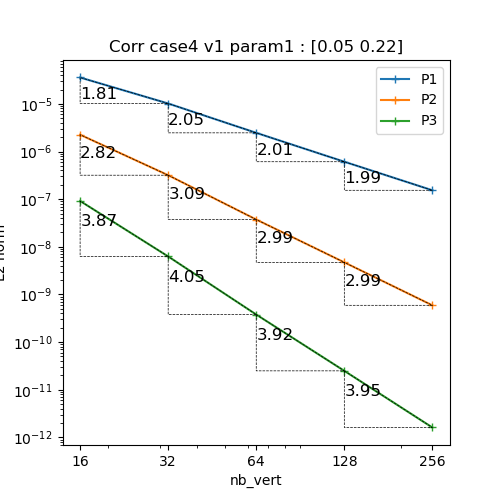

The file beside this chart, header and first rows:
N, P1, P2, P3
16, 3.577204830786597e-05, 2.254341785383592e-06, 9.163344915736706e-08
32, 1.0180498174174695e-05, 3.1832565910365115e-07, 6.277886137627635e-09
64, 2.4659490337437003e-06, 3.7391729392596784e-08, 3.7862495496345736e-10
128, 6.106089636583617e-07, 4.717213221643583e-09, 2.4941360622205816e-11
256, 1.5358246483396817e-07, 5.921188937106532e-10, 1.6140007022268744e-12
